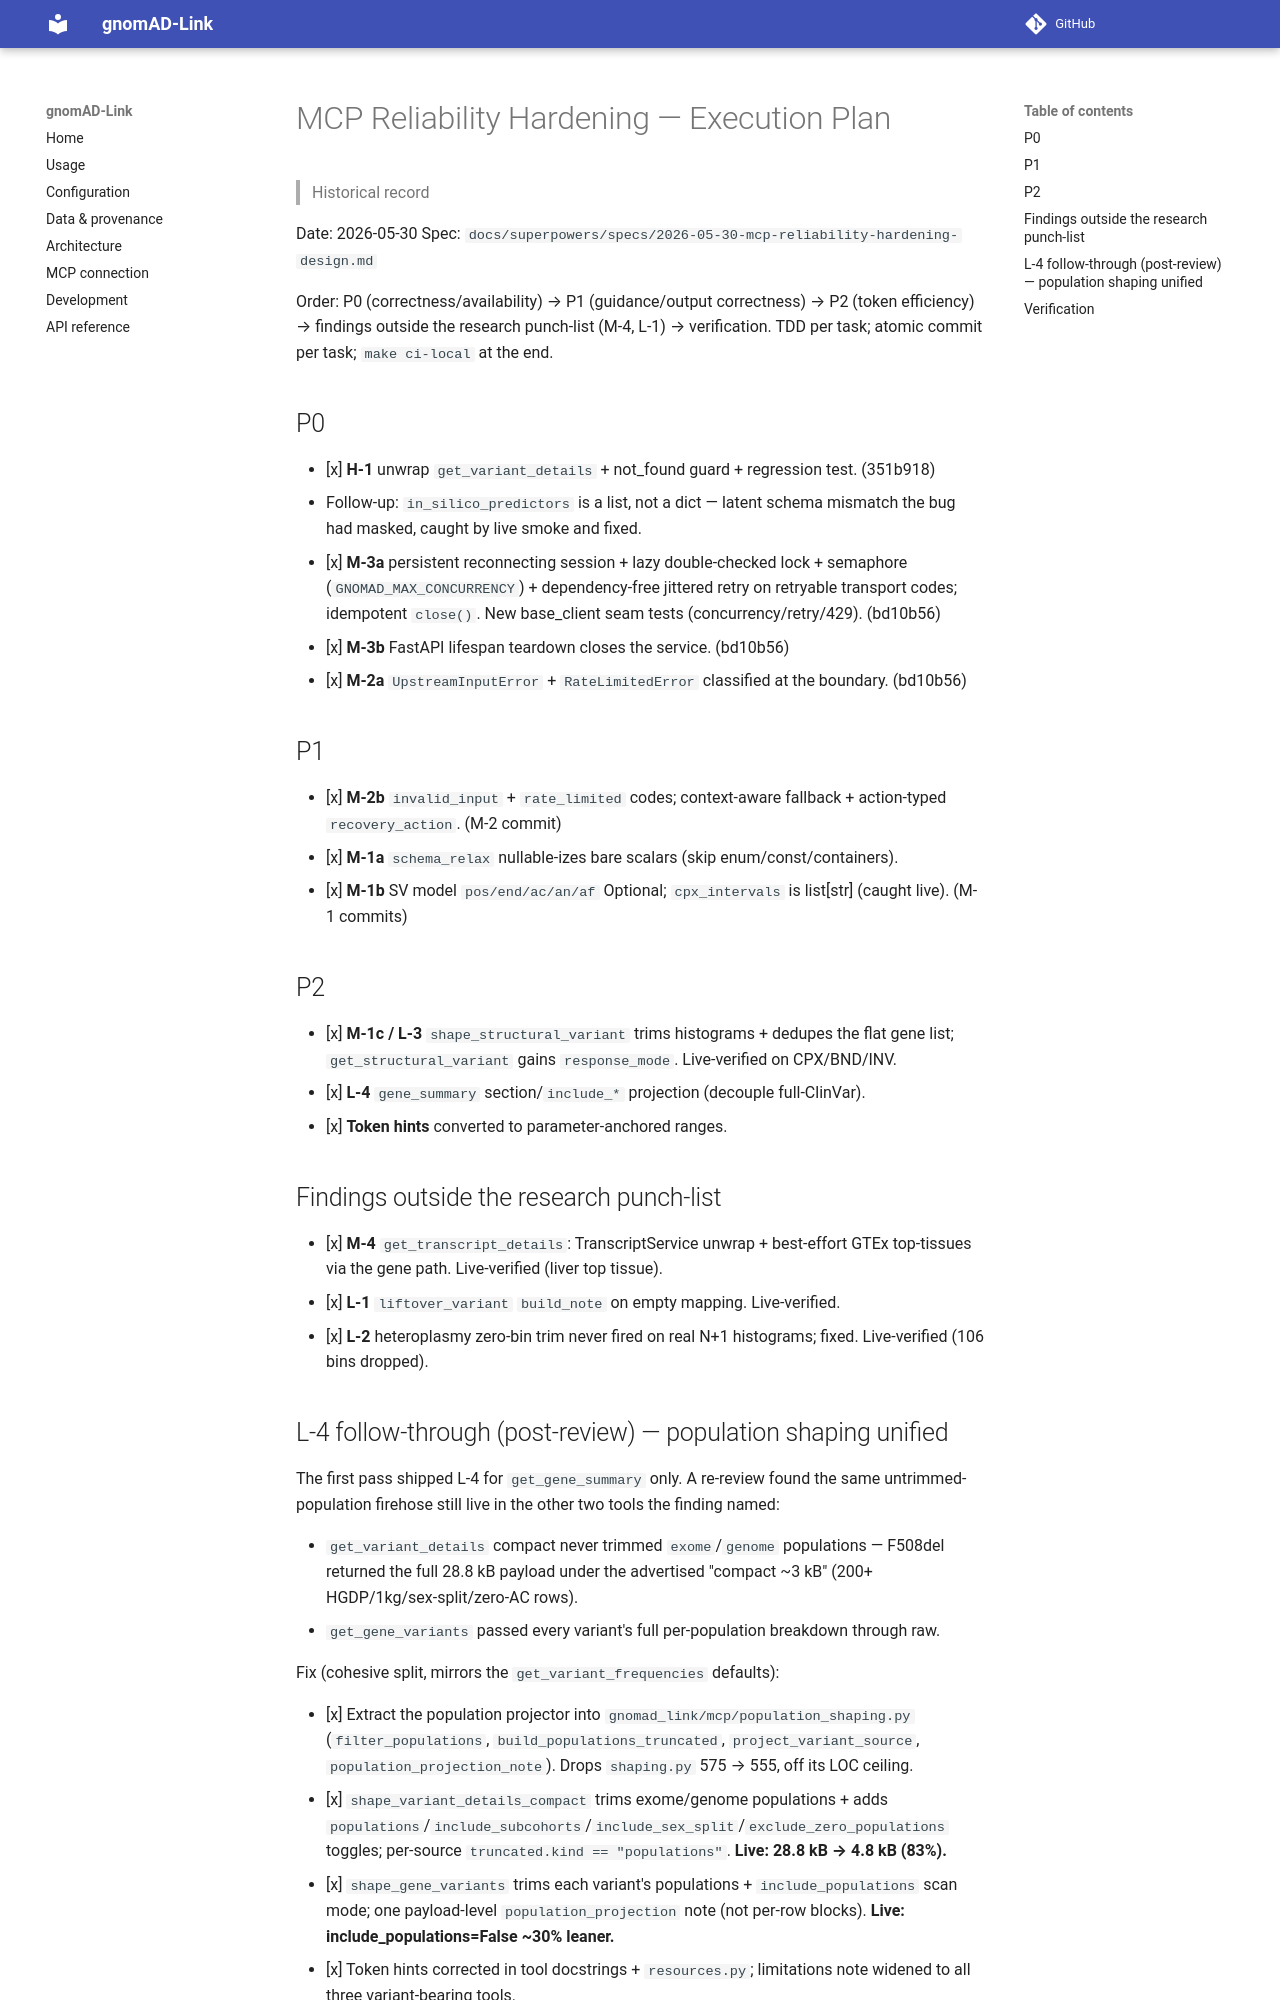

repository: berntpopp/gnomad-link · page: superpowers/plans/2026-05-30-mcp-reliability-hardening/index.html · generator: mkdocs

# MCP Reliability Hardening — Execution Plan

> Historical record

Date: 2026-05-30
Spec: `docs/superpowers/specs/2026-05-30-mcp-reliability-hardening-design.md`

Order: P0 (correctness/availability) → P1 (guidance/output correctness) →
P2 (token efficiency) → findings outside the research punch-list (M-4, L-1) →
verification. TDD per task; atomic commit per task; `make ci-local` at the end.

## P0

- [x] **H-1** unwrap `get_variant_details` + not_found guard + regression test. (351b918)
  - Follow-up: `in_silico_predictors` is a list, not a dict — latent schema mismatch
    the bug had masked, caught by live smoke and fixed.
- [x] **M-3a** persistent reconnecting session + lazy double-checked lock + semaphore
  (`GNOMAD_MAX_CONCURRENCY`) + dependency-free jittered retry on retryable transport
  codes; idempotent `close()`. New base_client seam tests (concurrency/retry/429). (bd10b56)
- [x] **M-3b** FastAPI lifespan teardown closes the service. (bd10b56)
- [x] **M-2a** `UpstreamInputError` + `RateLimitedError` classified at the boundary. (bd10b56)

## P1

- [x] **M-2b** `invalid_input` + `rate_limited` codes; context-aware fallback +
  action-typed `recovery_action`. (M-2 commit)
- [x] **M-1a** `schema_relax` nullable-izes bare scalars (skip enum/const/containers).
- [x] **M-1b** SV model `pos/end/ac/an/af` Optional; `cpx_intervals` is list[str]
  (caught live). (M-1 commits)

## P2

- [x] **M-1c / L-3** `shape_structural_variant` trims histograms + dedupes the flat
  gene list; `get_structural_variant` gains `response_mode`. Live-verified on CPX/BND/INV.
- [x] **L-4** `gene_summary` section/`include_*` projection (decouple full-ClinVar).
- [x] **Token hints** converted to parameter-anchored ranges.

## Findings outside the research punch-list

- [x] **M-4** `get_transcript_details`: TranscriptService unwrap + best-effort GTEx
  top-tissues via the gene path. Live-verified (liver top tissue).
- [x] **L-1** `liftover_variant` `build_note` on empty mapping. Live-verified.
- [x] **L-2** heteroplasmy zero-bin trim never fired on real N+1 histograms; fixed.
  Live-verified (106 bins dropped).
